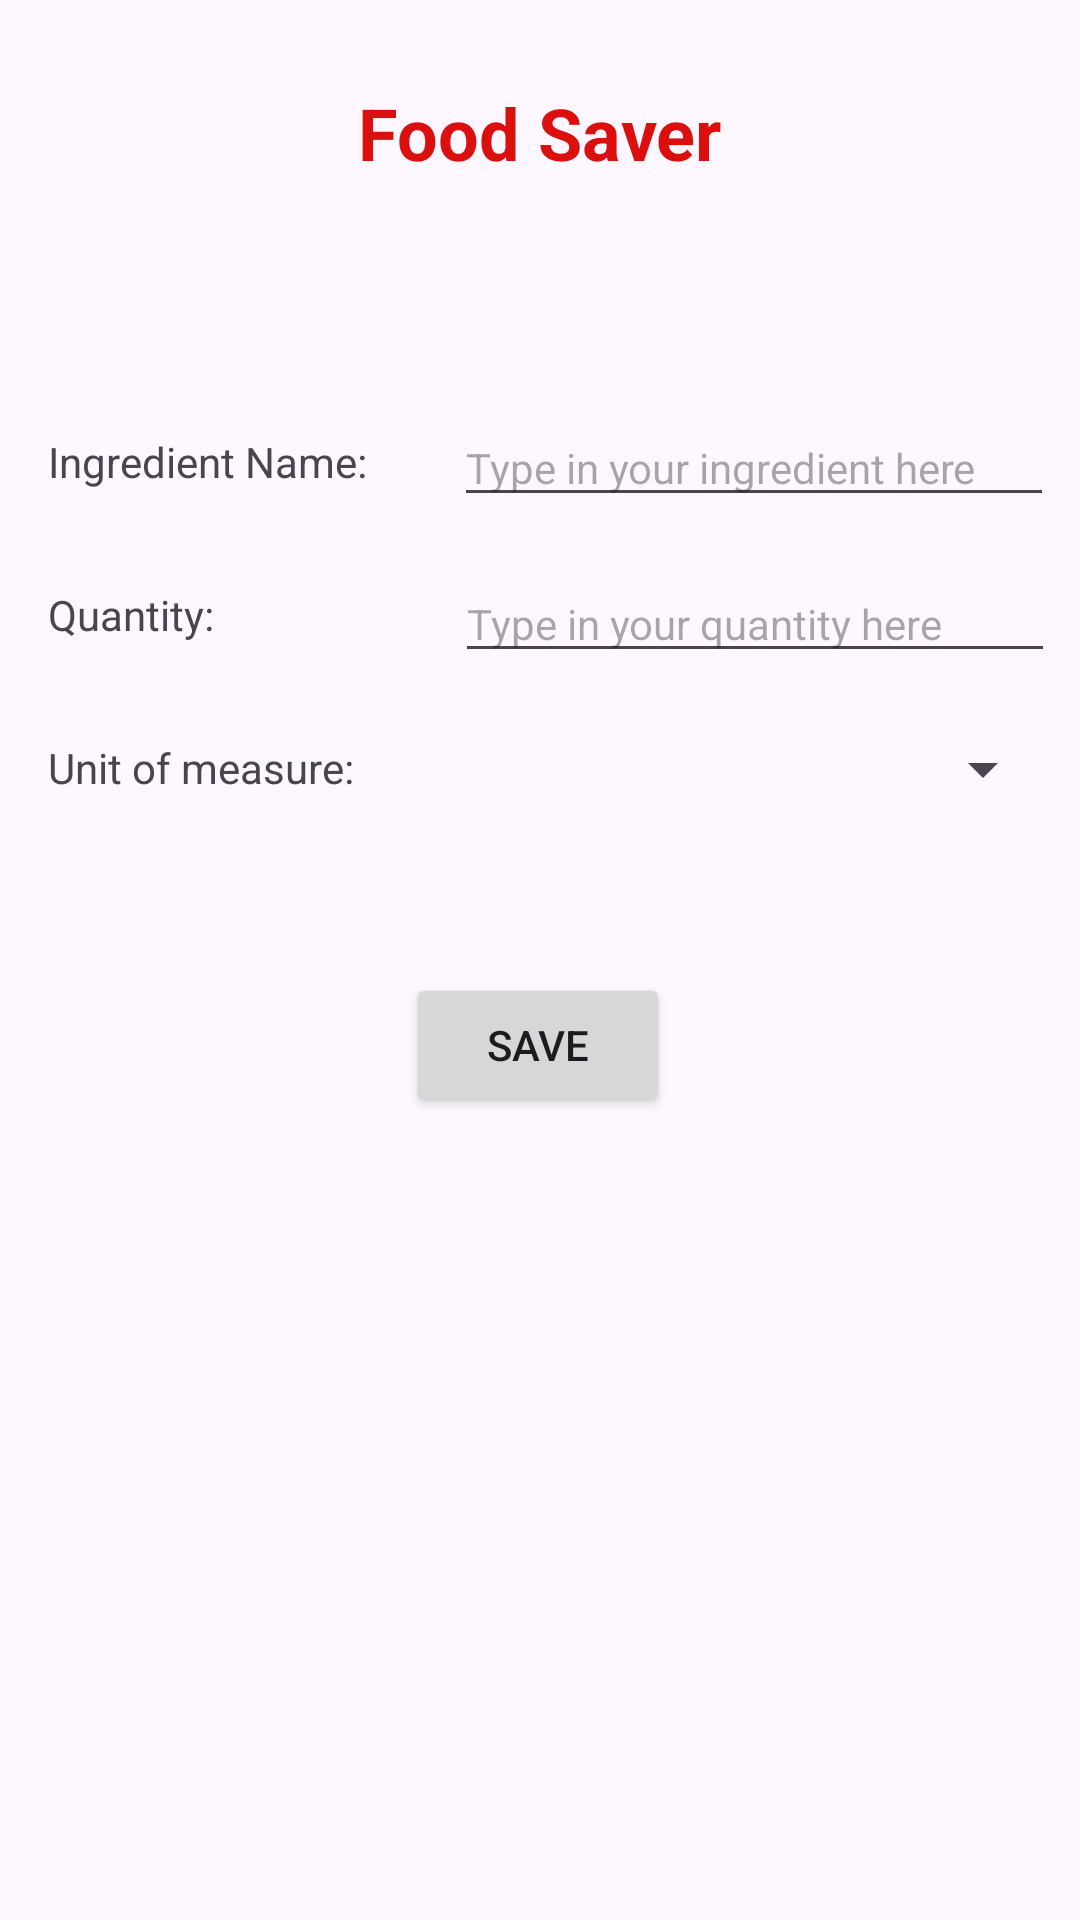

Android layout source for this screen:
<!-- AndroidManifest.xml: application theme Theme.MAD700_Assignment -->
<!-- res/layout/activity_add_ingredients.xml -->
<?xml version="1.0" encoding="utf-8"?>
<androidx.constraintlayout.widget.ConstraintLayout xmlns:android="http://schemas.android.com/apk/res/android"
    xmlns:app="http://schemas.android.com/apk/res-auto"
    xmlns:tools="http://schemas.android.com/tools"
    android:id="@+id/main"
    android:layout_width="match_parent"
    android:layout_height="match_parent"
    tools:context=".AddIngredientsActivity">

    <TextView
        android:id="@+id/txtheaderadd"
        android:layout_width="wrap_content"
        android:layout_height="wrap_content"
        android:layout_marginTop="28dp"
        android:text="Food Saver"
        android:textColor="#DC0F0F"
        android:textColorLink="#EF0909"
        android:textSize="24sp"
        android:textStyle="bold"
        app:layout_constraintEnd_toEndOf="parent"
        app:layout_constraintStart_toStartOf="parent"
        app:layout_constraintTop_toTopOf="parent" />

    <EditText
        android:id="@+id/inputQuantity"
        android:layout_width="200dp"
        android:layout_height="36dp"
        android:layout_marginStart="72dp"
        android:layout_marginTop="16dp"
        android:ems="10"
        android:hint="Type in your quantity here"
        android:inputType="numberDecimal"
        android:textSize="14sp"
        app:layout_constraintEnd_toEndOf="parent"
        app:layout_constraintStart_toEndOf="@+id/labelQuantity"
        app:layout_constraintTop_toBottomOf="@+id/inputIngredientName" />

    <TextView
        android:id="@+id/labelingredientName"
        android:layout_width="wrap_content"
        android:layout_height="wrap_content"
        android:layout_marginStart="16dp"
        android:layout_marginTop="84dp"
        android:text="Ingredient Name:"
        app:layout_constraintStart_toStartOf="parent"
        app:layout_constraintTop_toBottomOf="@+id/txtheaderadd" />

    <TextView
        android:id="@+id/labelQuantity"
        android:layout_width="wrap_content"
        android:layout_height="wrap_content"
        android:layout_marginStart="16dp"
        android:layout_marginTop="32dp"
        android:text="Quantity:"
        app:layout_constraintStart_toStartOf="parent"
        app:layout_constraintTop_toBottomOf="@+id/labelingredientName" />

    <EditText
        android:id="@+id/inputIngredientName"
        android:layout_width="200dp"
        android:layout_height="36dp"
        android:layout_marginStart="20dp"
        android:layout_marginTop="76dp"
        android:ems="10"
        android:hint="Type in your ingredient here"
        android:inputType="text"
        android:textSize="14sp"
        app:layout_constraintEnd_toEndOf="parent"
        app:layout_constraintStart_toEndOf="@+id/labelingredientName"
        app:layout_constraintTop_toBottomOf="@+id/txtheaderadd" />

    <TextView
        android:id="@+id/labelUnit"
        android:layout_width="wrap_content"
        android:layout_height="wrap_content"
        android:layout_marginStart="16dp"
        android:layout_marginTop="32dp"
        android:text="Unit of measure:"
        app:layout_constraintStart_toStartOf="parent"
        app:layout_constraintTop_toBottomOf="@+id/labelQuantity" />

    <Spinner
        android:id="@+id/spinnerUnit"
        android:layout_width="200dp"
        android:layout_height="24dp"
        android:layout_marginStart="25dp"
        android:layout_marginTop="20dp"
        app:layout_constraintEnd_toEndOf="parent"
        app:layout_constraintStart_toEndOf="@+id/labelUnit"
        app:layout_constraintTop_toBottomOf="@+id/inputQuantity" />

    <Button
        android:id="@+id/buttonSave"
        android:layout_width="wrap_content"
        android:layout_height="wrap_content"
        android:text="Save"
        app:layout_constraintBottom_toBottomOf="parent"
        app:layout_constraintEnd_toEndOf="parent"
        app:layout_constraintHorizontal_bias="0.498"
        app:layout_constraintStart_toStartOf="parent"
        app:layout_constraintTop_toBottomOf="@+id/spinnerUnit"
        app:layout_constraintVertical_bias="0.173" />

    <Button
        android:id="@+id/buttonDelete"
        android:layout_width="wrap_content"
        android:layout_height="wrap_content"
        android:text="Delete"
        android:visibility="gone"
        app:layout_constraintBottom_toBottomOf="parent"
        app:layout_constraintEnd_toEndOf="parent"
        app:layout_constraintHorizontal_bias="0.498"
        app:layout_constraintStart_toStartOf="parent"
        app:layout_constraintTop_toBottomOf="@+id/buttonSave"
        app:layout_constraintVertical_bias="0.044" />

</androidx.constraintlayout.widget.ConstraintLayout>
<!-- resources referenced by this layout -->
<resources>
  <style name="Theme.MAD700_Assignment" parent="Base.Theme.MAD700_Assignment" />
  <style name="Base.Theme.MAD700_Assignment" parent="Theme.Material3.DayNight.NoActionBar">
          
          
      </style>
</resources>
